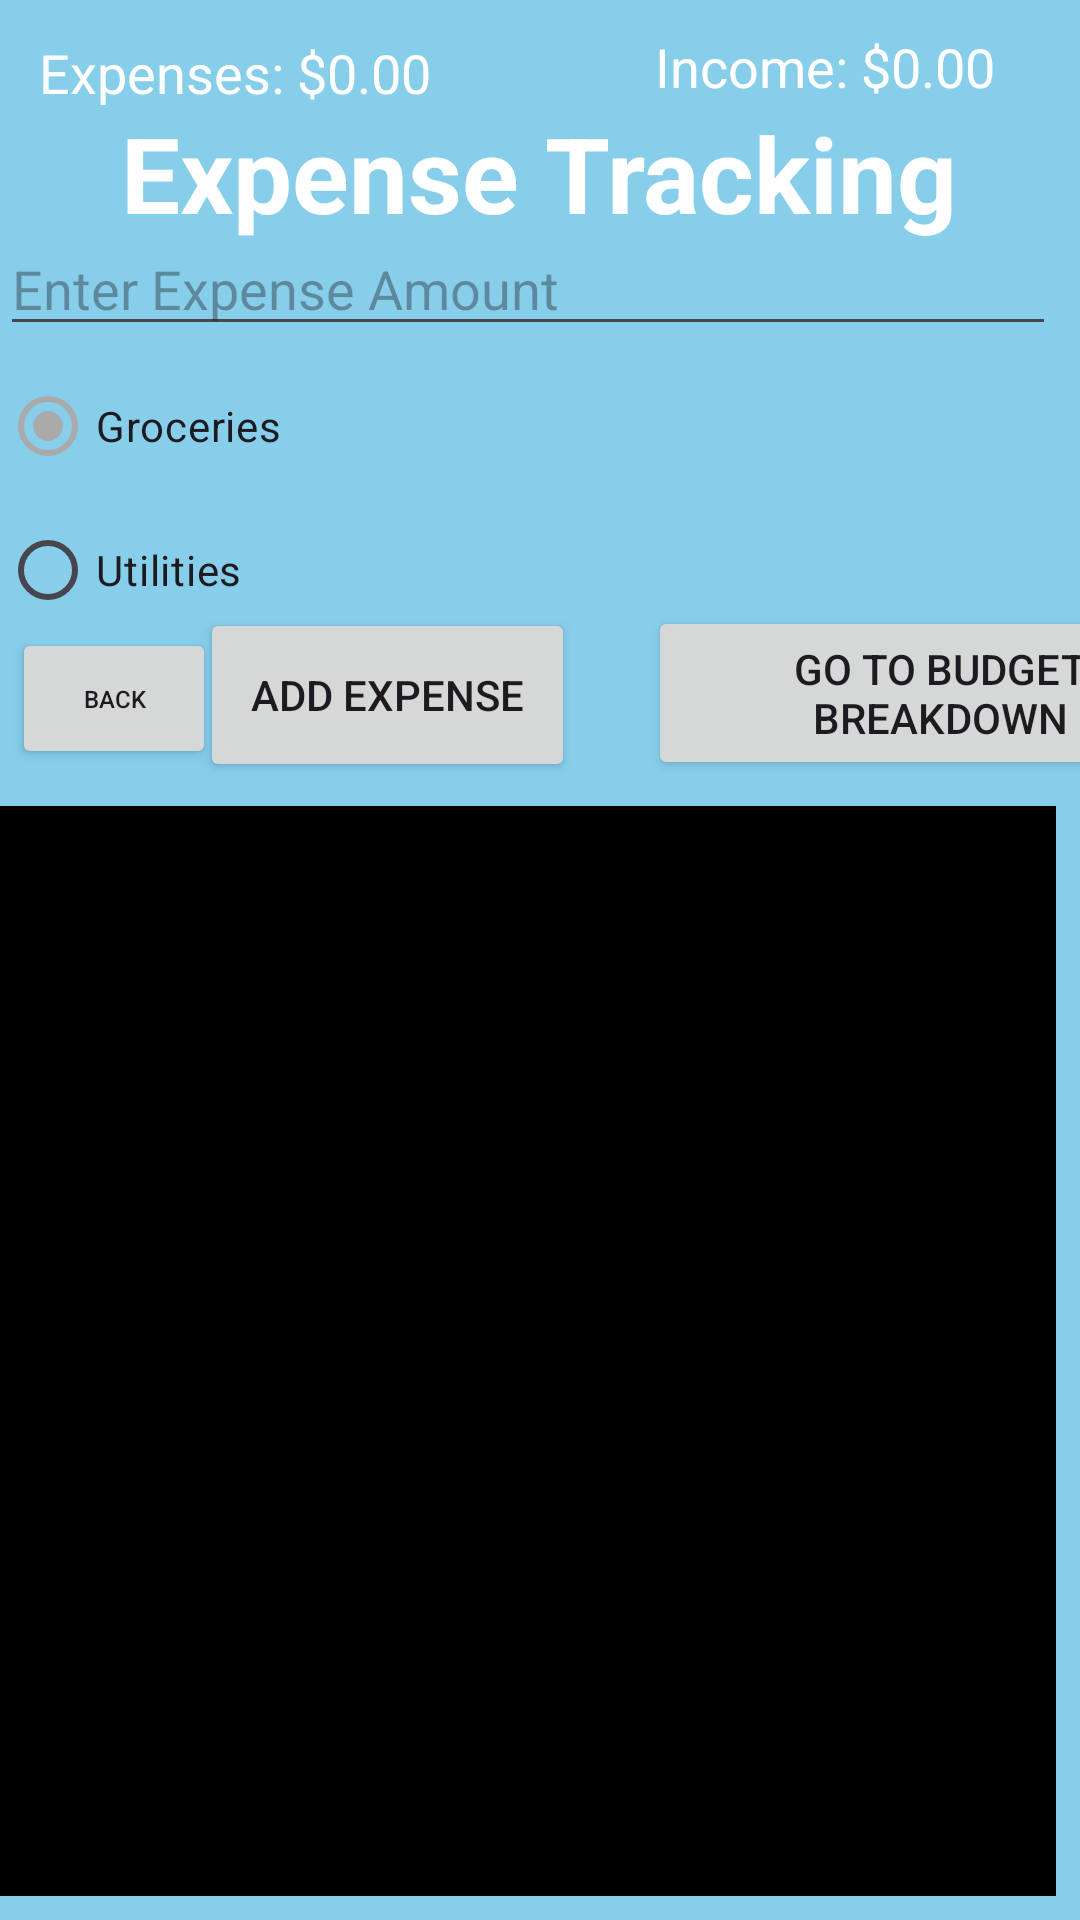

Android layout source for this screen:
<!-- AndroidManifest.xml: application theme Theme.EasyRecipes -->
<!-- res/layout/activity_expense_tracking.xml -->
<?xml version="1.0" encoding="utf-8"?>
<androidx.constraintlayout.widget.ConstraintLayout
    xmlns:android="http://schemas.android.com/apk/res/android"
    xmlns:app="http://schemas.android.com/apk/res-auto"
    xmlns:tools="http://schemas.android.com/tools"
    android:layout_width="match_parent"
    android:layout_height="match_parent"
    android:background="#87CEEB"
    tools:context=".ExpenseTrackingActivity">

    

    

    

    

    

    

    <TextView
        android:id="@+id/textViewExpenseTracking"
        android:layout_width="wrap_content"
        android:layout_height="wrap_content"
        android:layout_marginTop="16dp"
        android:text="Expense Tracking"
        android:textColor="#FFFFFF"
        android:textSize="35sp"
        android:textStyle="bold"
        app:layout_constraintBottom_toBottomOf="parent"
        app:layout_constraintEnd_toEndOf="parent"
        app:layout_constraintHorizontal_bias="0.496"
        app:layout_constraintStart_toStartOf="parent"
        app:layout_constraintTop_toTopOf="parent"
        app:layout_constraintVertical_bias="0.032" />

    <EditText
        android:id="@+id/editTextExpenseAmount"
        android:layout_width="0dp"
        android:layout_height="wrap_content"
        android:layout_marginEnd="8dp"
        android:layout_marginBottom="8dp"
        android:hint="Enter Expense Amount"
        app:layout_constraintBottom_toBottomOf="parent"
        app:layout_constraintEnd_toEndOf="parent"
        app:layout_constraintHorizontal_bias="1.0"
        app:layout_constraintStart_toStartOf="parent"
        app:layout_constraintTop_toTopOf="parent"
        app:layout_constraintVertical_bias="0.125" />

    <RadioGroup
        android:id="@+id/radioGroupExpenseCategory"
        android:layout_width="0dp"
        android:layout_height="wrap_content"
        android:layout_marginEnd="8dp"
        android:layout_marginBottom="8dp"
        app:layout_constraintBottom_toBottomOf="parent"
        app:layout_constraintEnd_toEndOf="parent"
        app:layout_constraintHorizontal_bias="1.0"
        app:layout_constraintStart_toStartOf="parent"
        app:layout_constraintTop_toTopOf="parent"
        app:layout_constraintVertical_bias="0.22">

        <RadioButton
            android:id="@+id/radioButtonGroceries"
            android:layout_width="wrap_content"
            android:layout_height="wrap_content"
            android:checked="true"
            android:text="Groceries" />

        <RadioButton
            android:id="@+id/radioButtonUtilities"
            android:layout_width="wrap_content"
            android:layout_height="wrap_content"
            android:text="Utilities" />

        

    </RadioGroup>

    <Button
        android:id="@+id/buttonAddExpense"
        android:layout_width="125dp"
        android:layout_height="58dp"
        android:layout_marginTop="8dp"
        android:text="Add Expense"
        app:layout_constraintBottom_toBottomOf="parent"
        app:layout_constraintEnd_toEndOf="parent"
        app:layout_constraintHorizontal_bias="0.283"
        app:layout_constraintStart_toStartOf="parent"
        app:layout_constraintTop_toTopOf="parent"
        app:layout_constraintVertical_bias="0.339" />

    <GridView
        android:id="@+id/gridViewExpenses"
        android:layout_width="0dp"
        android:layout_height="0dp"
        android:layout_marginTop="8dp"
        android:layout_marginEnd="8dp"
        android:layout_marginBottom="8dp"
        android:background="#000000"
    android:columnWidth="100dp"
    android:numColumns="auto_fit"
    android:verticalSpacing="8dp"
    app:layout_constraintBottom_toBottomOf="parent"
    app:layout_constraintEnd_toEndOf="parent"
    app:layout_constraintStart_toStartOf="parent"
    app:layout_constraintTop_toBottomOf="@+id/buttonAddExpense" />

    <Button
        android:id="@+id/backButton"
        android:layout_width="68dp"
        android:layout_height="47dp"
        android:layout_marginStart="4dp"
        android:text="back"
        android:textSize="8sp"
        app:layout_constraintBottom_toBottomOf="parent"
        app:layout_constraintStart_toStartOf="parent"
        app:layout_constraintTop_toTopOf="parent"
        app:layout_constraintVertical_bias="0.353" />

    <Button
        android:id="@+id/buttonGoToBudgetBreakdown"
        android:layout_width="195dp"
        android:layout_height="58dp"
        android:layout_marginStart="216dp"
        android:text="Go to Budget Breakdown"
        app:layout_constraintBottom_toBottomOf="parent"
        app:layout_constraintStart_toStartOf="parent"
        app:layout_constraintTop_toTopOf="parent"
        app:layout_constraintVertical_bias="0.347" />

    <TextView
        android:id="@+id/textViewExpenses"
        android:layout_width="wrap_content"
        android:layout_height="wrap_content"
        android:layout_marginTop="12dp"
        android:text="Expenses: $0.00"
        android:textColor="#FFFFFF"
        android:textSize="18sp"
        app:layout_constraintEnd_toEndOf="parent"
        app:layout_constraintHorizontal_bias="0.056"
        app:layout_constraintStart_toStartOf="parent"
        app:layout_constraintTop_toTopOf="parent" />

    <TextView
        android:id="@+id/textViewIncome"
        android:layout_width="wrap_content"
        android:layout_height="wrap_content"
        android:text="Income: $0.00"
        android:textColor="#FFFFFF"
        android:textSize="18sp"
        app:layout_constraintBottom_toBottomOf="parent"
        app:layout_constraintEnd_toEndOf="parent"
        app:layout_constraintHorizontal_bias="0.885"
        app:layout_constraintStart_toStartOf="parent"
        app:layout_constraintTop_toTopOf="parent"
        app:layout_constraintVertical_bias="0.016" />
</androidx.constraintlayout.widget.ConstraintLayout>
<!-- resources referenced by this layout -->
<resources>
  <style name="Theme.EasyRecipes" parent="Base.Theme.EasyRecipes" />
  <style name="Base.Theme.EasyRecipes" parent="Theme.Material3.DayNight.NoActionBar">
          
          <item name="colorPrimary">#AAAAAA</item> 
          <item name="colorPrimaryVariant">#1976D2</item> 
          <item name="colorOnPrimary">#FFFFFF</item> 
  
          <item name="colorSecondary">#FF4081</item> 
          <item name="colorSecondaryVariant">#F50057</item> 
          <item name="colorOnSecondary">#FFFFFF</item> 
  
          
      </style>
</resources>
